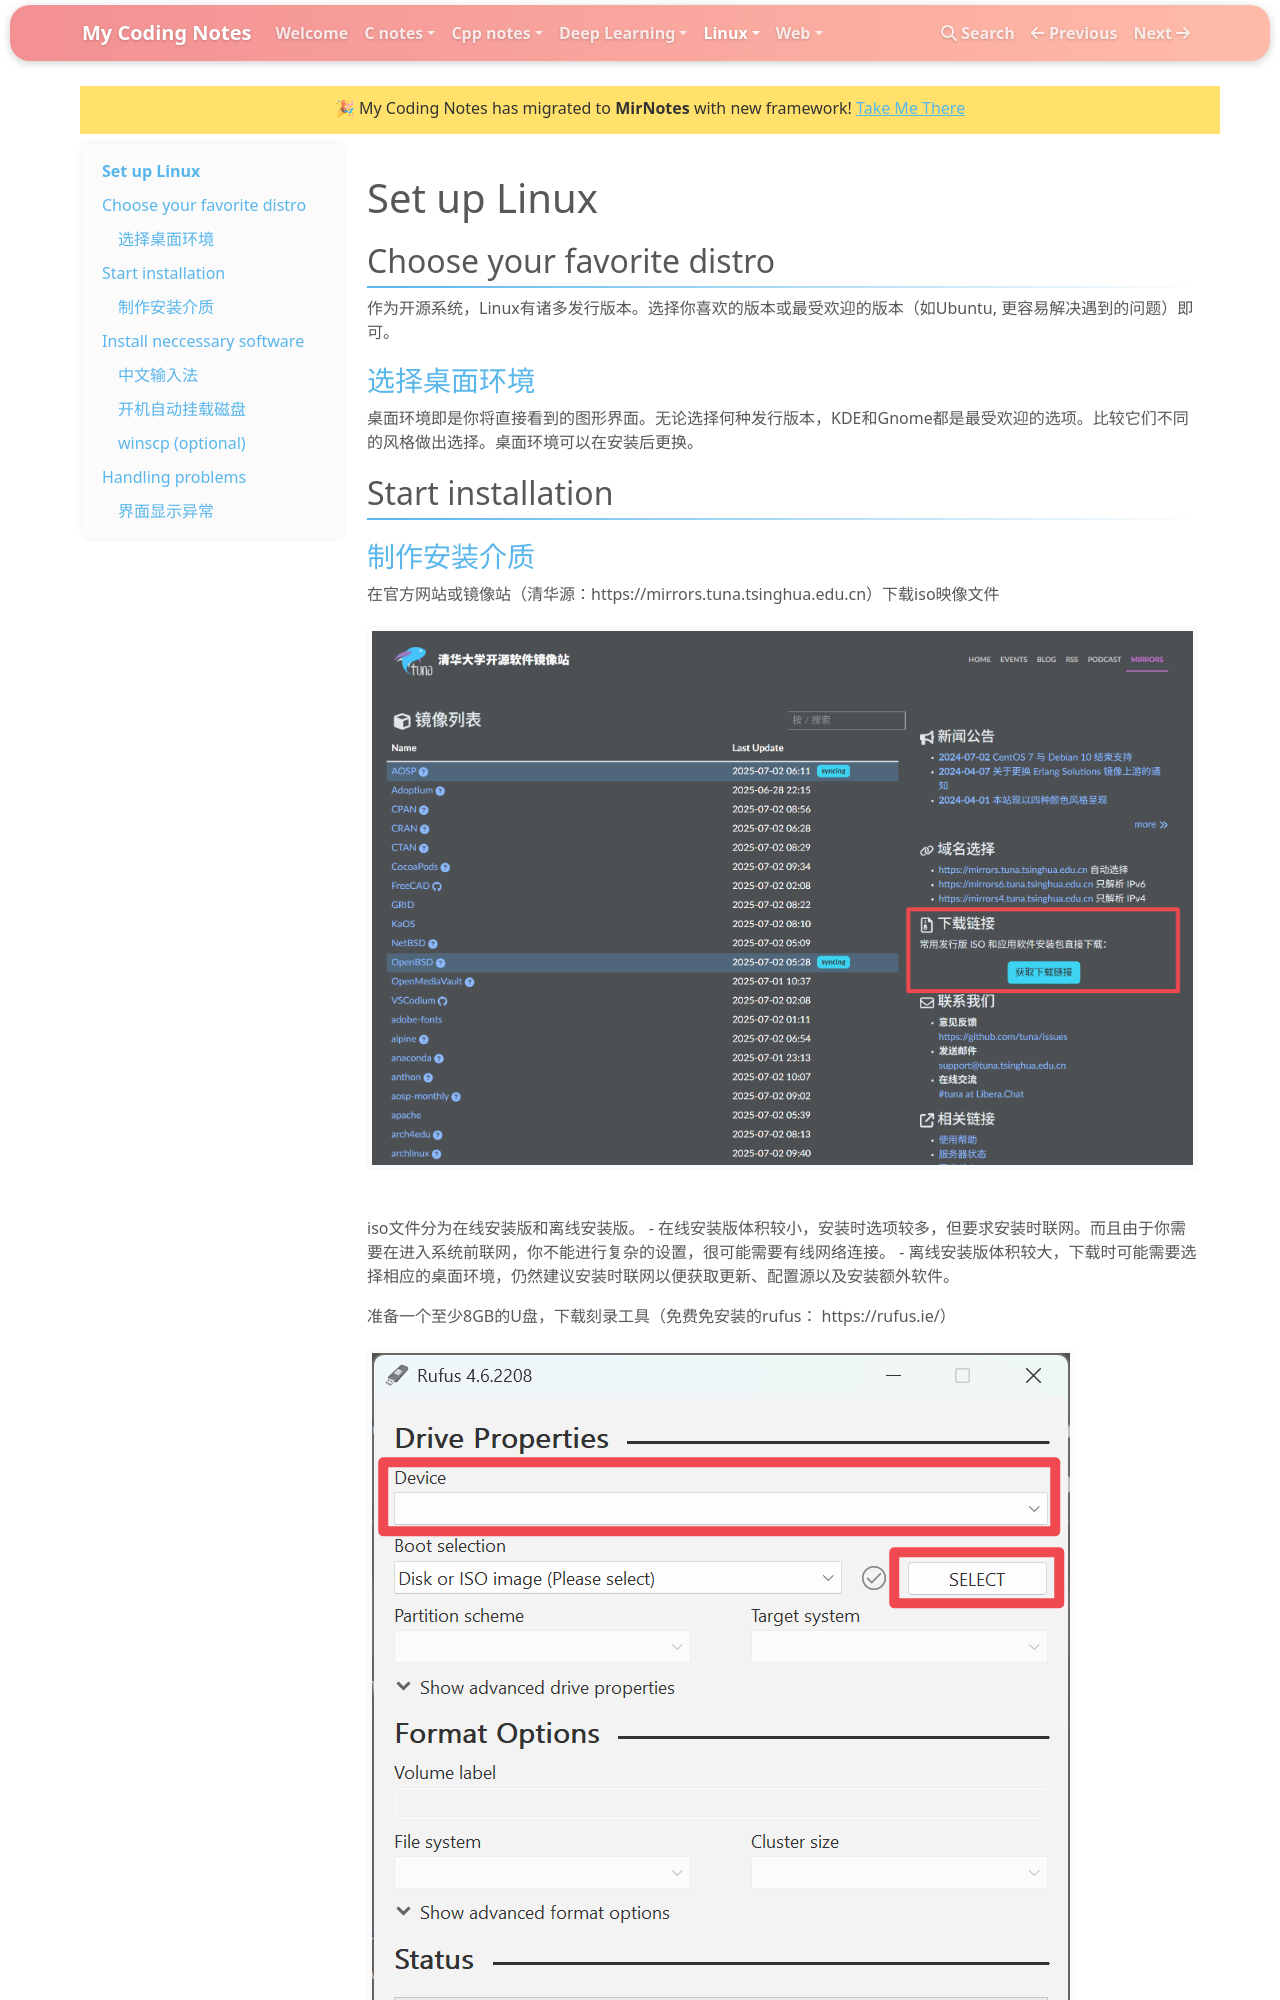

repository: mirpri/coding-notes · page: Linux/index.html · generator: mkdocs

# Set up Linux

## Choose your favorite distro
作为开源系统，Linux有诸多发行版本。选择你喜欢的版本或最受欢迎的版本（如Ubuntu, 更容易解决遇到的问题）即可。

### 选择桌面环境
桌面环境即是你将直接看到的图形界面。无论选择何种发行版本，KDE和Gnome都是最受欢迎的选项。比较它们不同的风格做出选择。桌面环境可以在安装后更换。

## Start installation
### 制作安装介质
在官方网站或镜像站（清华源：https://mirrors.tuna.tsinghua.edu.cn）下载iso映像文件
![sreenshot](image.png)

iso文件分为在线安装版和离线安装版。
- 在线安装版体积较小，安装时选项较多，但要求安装时联网。而且由于你需要在进入系统前联网，你不能进行复杂的设置，很可能需要有线网络连接。
- 离线安装版体积较大，下载时可能需要选择相应的桌面环境，仍然建议安装时联网以便获取更新、配置源以及安装额外软件。

准备一个至少8GB的U盘，下载刻录工具（免费免安装的rufus： https://rufus.ie/）
![alt text](image-1.png)

选择U盘和刚下载的iso文件，点击开始，稍等片刻，当进度条显示ready时制作完成，弹出U盘。

## Install neccessary software

>⚠ 以下安装软件的命令基于apt包管理器，适用于debian, ubuntu, linuxmint等，其他系统可能使用不同的包管理器，命令和包名称有所不同，需查询。
